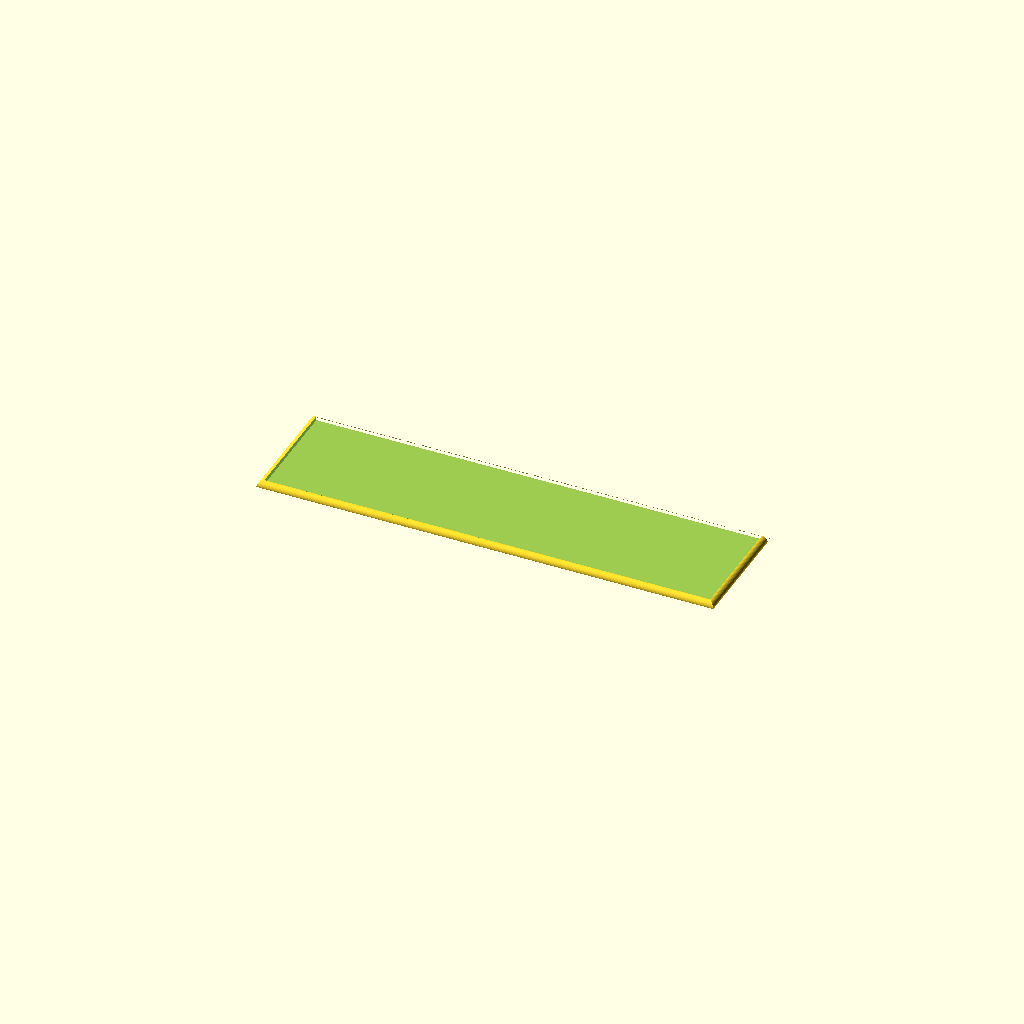
Cell 1 — every parameter at its default value.
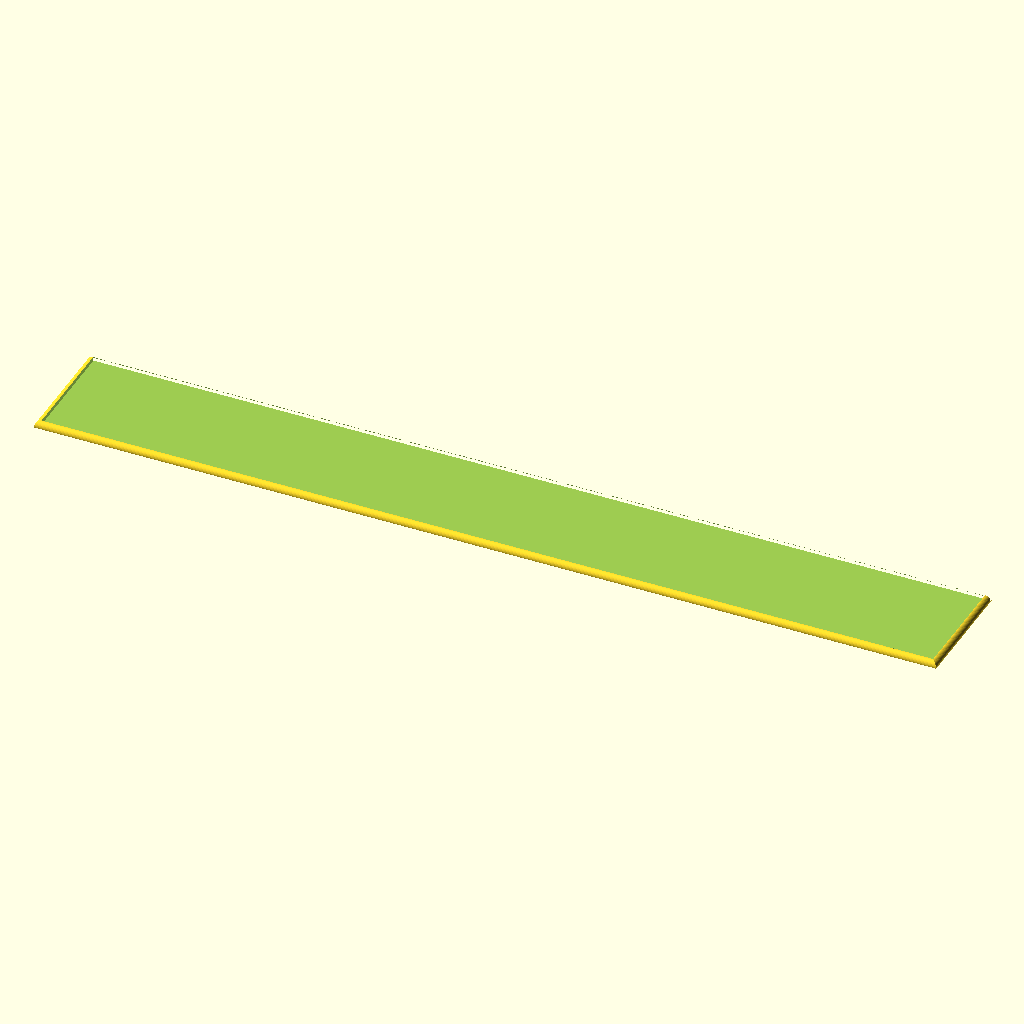
Cell 2: length = 320 (everything else at default).
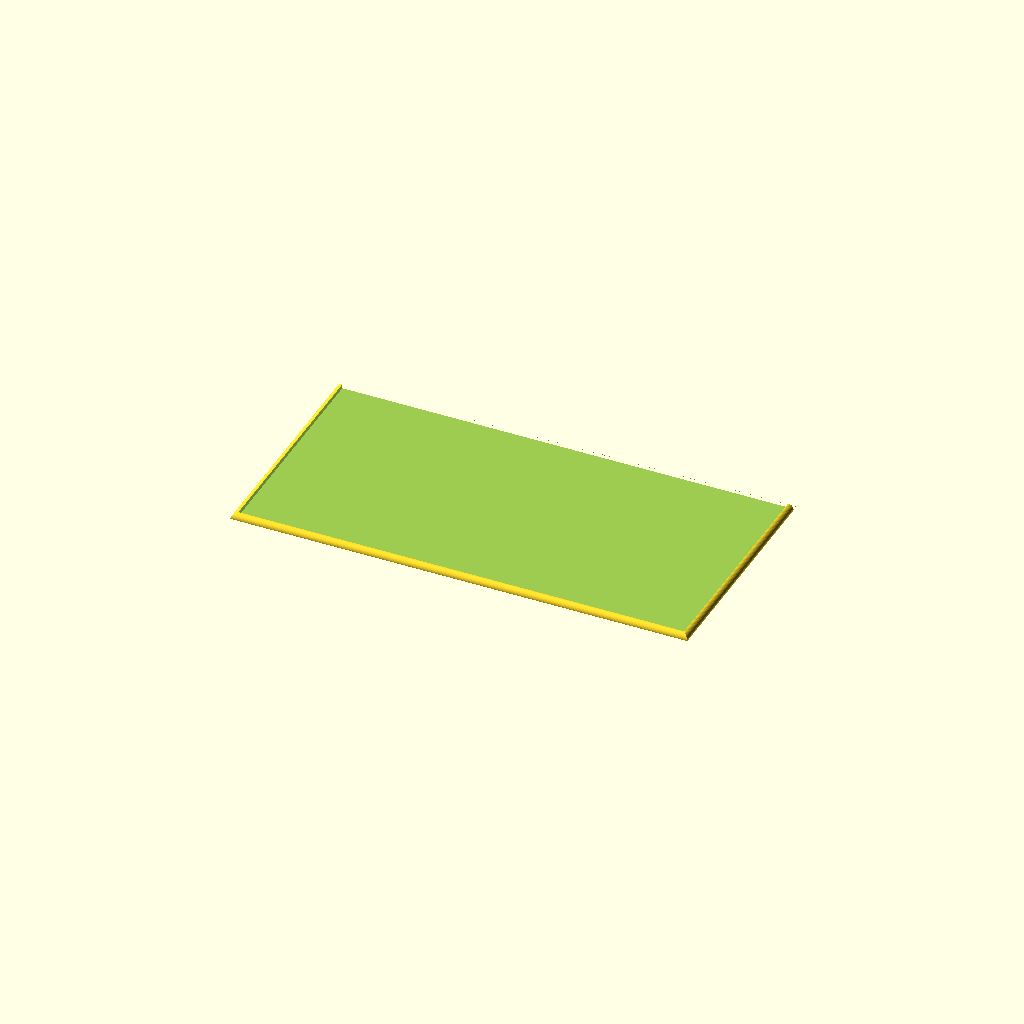
Cell 3 — width set to 80, the other parameters unchanged.
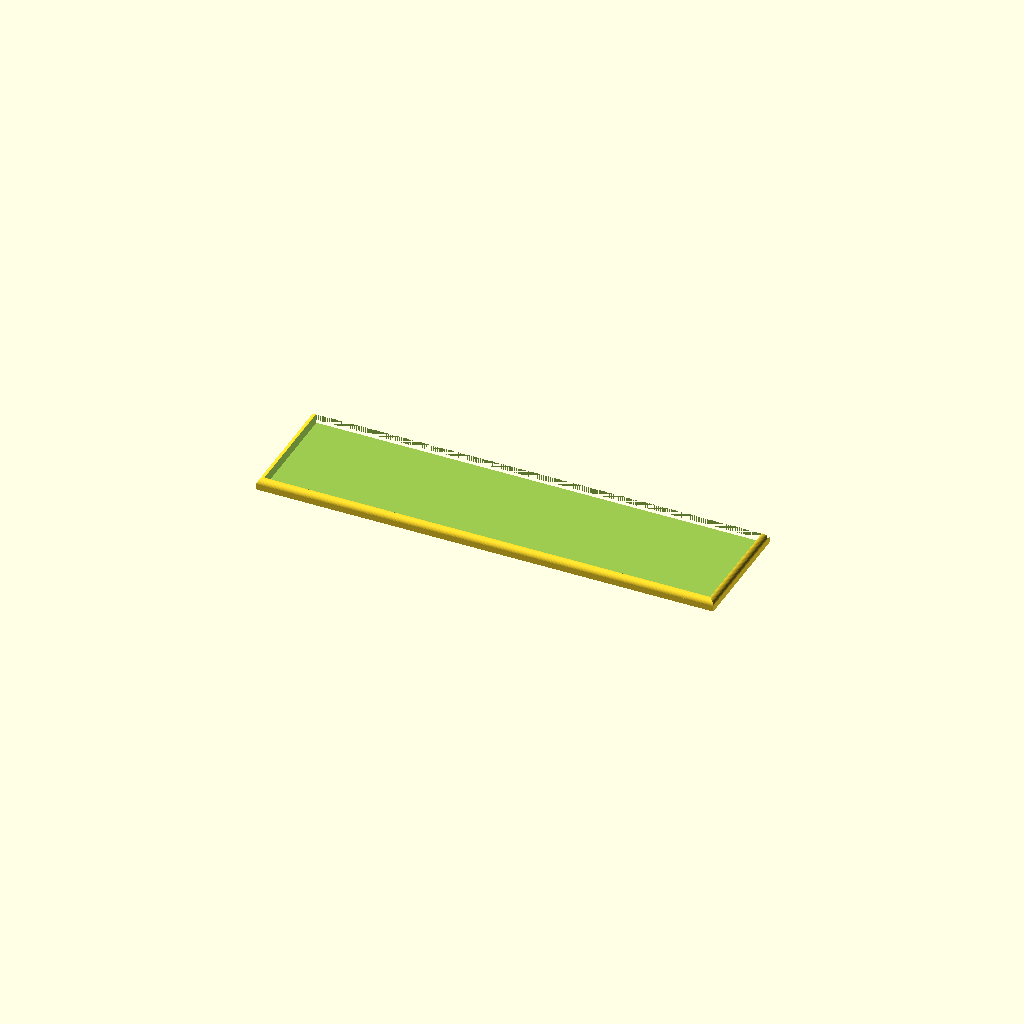
Cell 4 — height set to 4, the other parameters unchanged.
One fixed orthographic camera (rotation 55°, 0°, 25°; colour scheme Cornfield) for every cell.
OpenSCAD source file inputs/thingiverse/files/thing-850954/movementtray.scad:
// Length
length = 160;

// Width
width = 40;

// Height
height = 2;

// Thickness of bottom
bottom_thickness = 0.5;

// Border width
border = 2;

// Open front
cut_front = true;



pad = 0.1;	// Padding to maintain manifold
round_r = 2;	// Radius of round
smooth = 45;	// Number of facets of rounding cylinder

// To fix the corners cut the main cube with smaller cubes with spheres removed

difference() {
    rounded_box(length + border*2, width + border*2, height, pad);
    
    translate([0, 0, bottom_thickness]) {
        cube([length, width, height], center = true);
    }
    
    if(cut_front)
        translate([0, width/2+border/2-pad/2, 0])
            cube([length+border*2, border+pad, height+border], center = true);
}





module rounded_box(box_l, box_w, box_h, pad) {
   
    difference() {
        cube([box_l, box_w, box_h], center = true);
    
        translate([0, -box_w/2+round_r, box_h/2-round_r]) {
            difference() {
                translate([0,-round_r-pad,round_r+pad])
                    cube([box_l+2*pad, round_r*2+pad, round_r*2+pad], center = true);
                rotate(a=[0,90,0])
                    cylinder(box_l+4*pad,round_r,round_r,center=true,$fn=smooth);
            }
        }
        translate([0, box_w/2-round_r, box_h/2-round_r]) {
            difference() {
                translate([0,round_r+pad,round_r+pad])
                    cube([box_l+2*pad, round_r*2+pad, round_r*2+pad], center = true);
                rotate(a=[0,90,0])
                    cylinder(box_l+4*pad,round_r,round_r,center=true,$fn=smooth);
            }
        }
    
        translate([-box_l/2+round_r, 0, box_h/2-round_r]) {
            difference() {
                translate([-round_r-pad, 0, round_r+pad])
                    cube([round_r*2+pad, box_w+2*pad, round_r*2+pad], center = true);
                rotate(a=[0,90,90])
                    cylinder(box_w+4*pad,round_r,round_r,center=true,$fn=smooth);
            }
        }
        translate([box_l/2-round_r, 0, box_h/2-round_r]) {
            difference() {
                translate([round_r+pad, 0, round_r+pad])
                    cube([round_r*2+pad, box_w+2*pad, round_r*2+pad], center = true);
                rotate(a=[0,90,90])
                    cylinder(box_w+4*pad,round_r,round_r,center=true,$fn=smooth);
            }
        }
    }
}
Customizer parameters (derived from the source; name, type, default, range or options):
length: number, default 160
width: number, default 40
height: number, default 2
bottom_thickness: number, default 0.5
border: number, default 2
cut_front: bool, default true
pad: number, default 0.1
round_r: number, default 2
smooth: number, default 45
